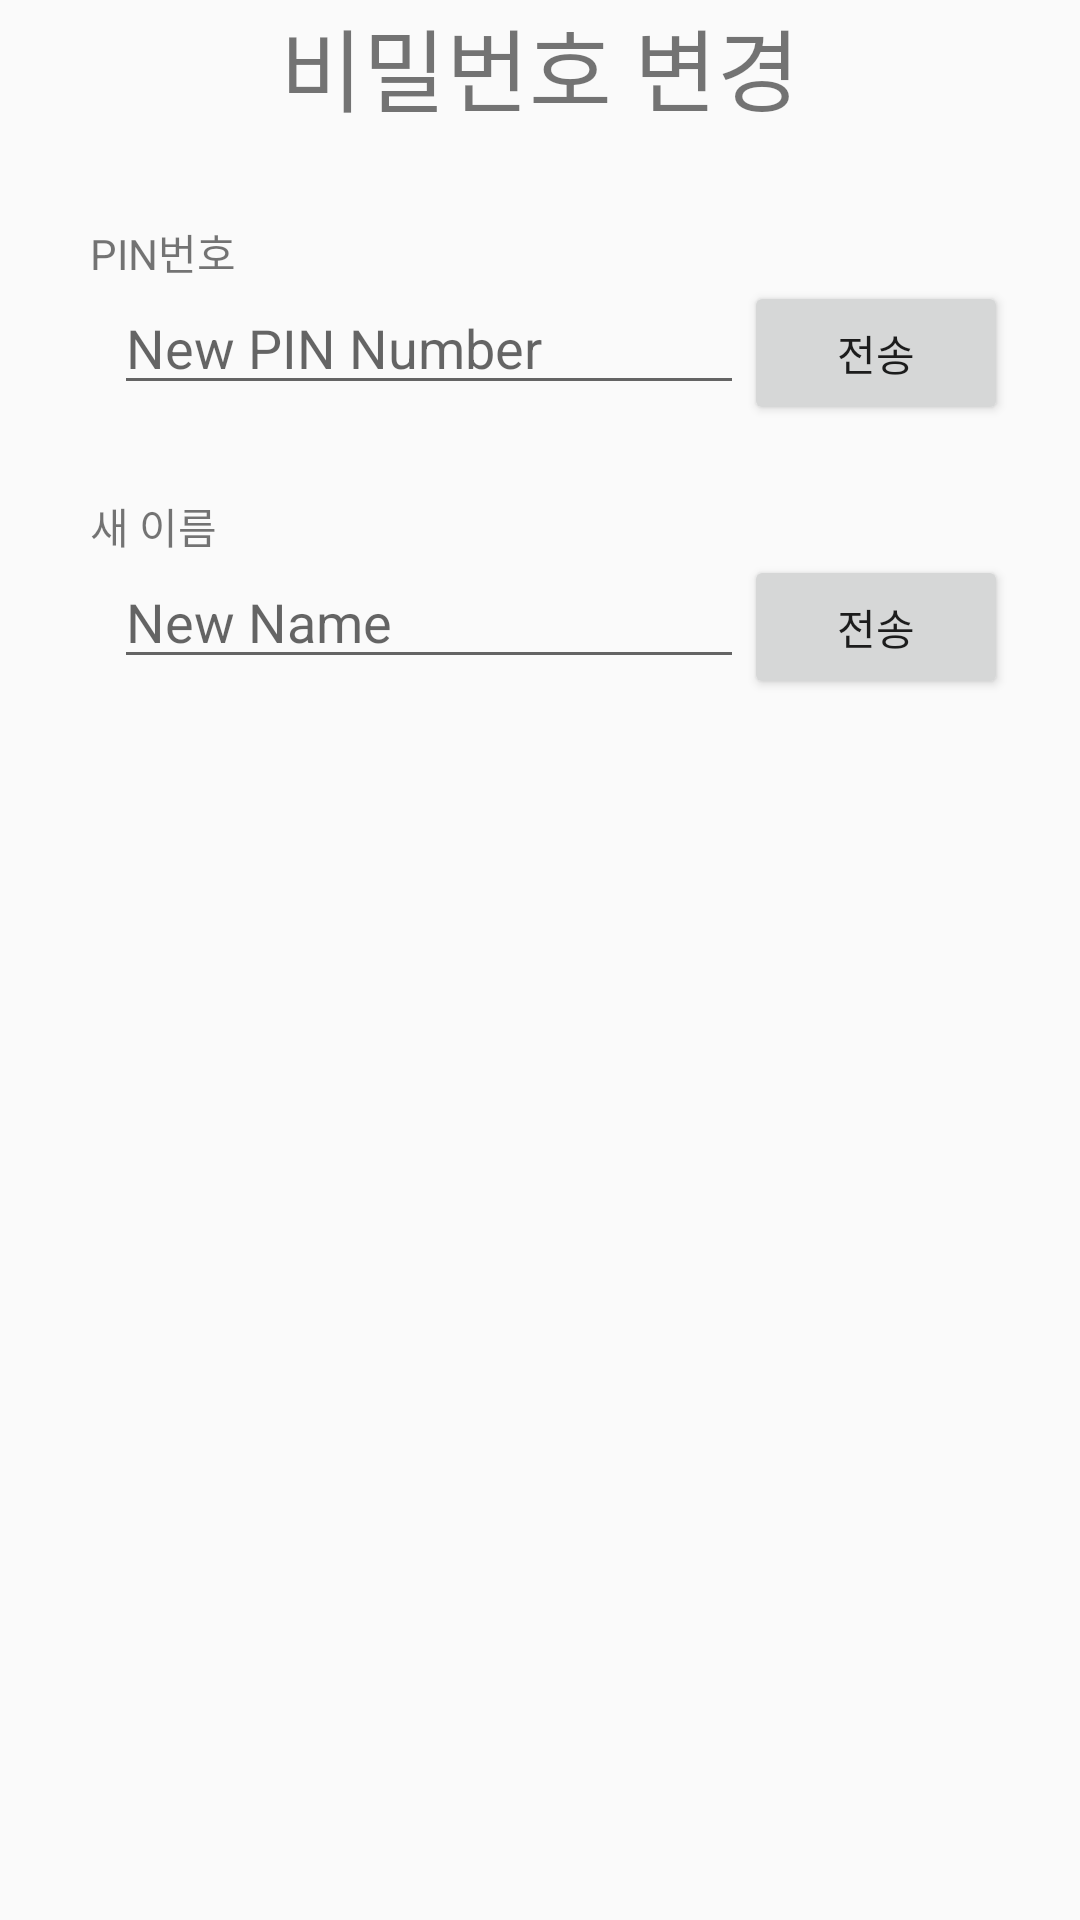

Produce the Android XML layout that renders to this screen, including the resource entries it uses.
<!-- AndroidManifest.xml: application theme Theme.ExEar -->
<!-- res/layout/activity_change.xml -->
<?xml version="1.0" encoding="utf-8"?>

<android.support.constraint.ConstraintLayout xmlns:android="http://schemas.android.com/apk/res/android"
    xmlns:app="http://schemas.android.com/apk/res-auto"
    xmlns:tools="http://schemas.android.com/tools"
    android:layout_width="match_parent"
    android:layout_height="match_parent"
    tools:context=".ChangeActivity">

    <TextView
        android:id="@+id/btn_change"
        android:layout_width="match_parent"
        android:layout_height="wrap_content"
        android:text="비밀번호 변경"
        android:textSize="30sp"
        android:gravity="center"
        android:layout_marginBottom="10dp"
        app:layout_constraintStart_toStartOf="parent"
        app:layout_constraintTop_toTopOf="parent"
        />


    <TextView
        android:id="@+id/tvPIN"
        android:layout_width="170dp"
        android:layout_height="20dp"
        android:layout_marginStart="30dp"
        android:layout_marginLeft="30dp"
        android:layout_marginTop="30dp"
        android:text="PIN번호"
        app:layout_constraintStart_toStartOf="@+id/btn_change"
        app:layout_constraintTop_toBottomOf="@+id/btn_change" />


    <EditText
        android:id="@+id/tvSendPIN"
        android:layout_width="wrap_content"
        android:layout_height="wrap_content"
        android:layout_marginStart="8dp"
        android:layout_marginLeft="8dp"
        android:ems="10"
        android:inputType="textPersonName"
        android:hint="New PIN Number"
        app:layout_constraintStart_toStartOf="@+id/tvPIN"
        app:layout_constraintTop_toBottomOf="@id/tvPIN" />

    <Button
        android:id="@+id/btnSendPIN"
        android:layout_width="wrap_content"
        android:layout_height="wrap_content"
        android:text="전송"
        app:layout_constraintStart_toEndOf="@+id/tvSendPIN"
        app:layout_constraintTop_toTopOf="@+id/tvSendPIN" />


    <TextView
        android:id="@+id/tvName"
        android:layout_width="170dp"
        android:layout_height="20dp"
        android:layout_marginStart="30dp"
        android:layout_marginLeft="30dp"
        android:layout_marginTop="30dp"
        android:text="새 이름"
        app:layout_constraintStart_toStartOf="@+id/btn_change"
        app:layout_constraintTop_toBottomOf="@+id/tvSendPIN" />


    <EditText
        android:id="@+id/tvSendName"
        android:layout_width="wrap_content"
        android:layout_height="wrap_content"
        android:layout_marginStart="8dp"
        android:layout_marginLeft="8dp"
        android:ems="10"
        android:inputType="textPersonName"
        android:hint="New Name"
        app:layout_constraintStart_toStartOf="@+id/tvName"
        app:layout_constraintTop_toBottomOf="@id/tvName" />

    <Button
        android:id="@+id/btnSendName"
        android:layout_width="wrap_content"
        android:layout_height="wrap_content"
        android:text="전송"
        app:layout_constraintStart_toEndOf="@+id/tvSendName"
        app:layout_constraintTop_toTopOf="@+id/tvSendName" />

</android.support.constraint.ConstraintLayout>
<!-- resources referenced by this layout -->
<resources>
  <style name="Theme.ExEar" parent="Theme.AppCompat.Light.DarkActionBar">
          
          <item name="colorPrimary">@color/purple_500</item>
          <item name="colorPrimaryDark">@color/purple_700</item>
          <item name="colorAccent">@color/teal_200</item>
          
      </style>
  <!-- not gathered from this repository: default colours our renderer supplied (Android Studio template values) -->
  <color name="purple_500">#FF6200EE</color>
  <color name="purple_700">#FF3700B3</color>
  <color name="teal_200">#FF03DAC5</color>
</resources>
